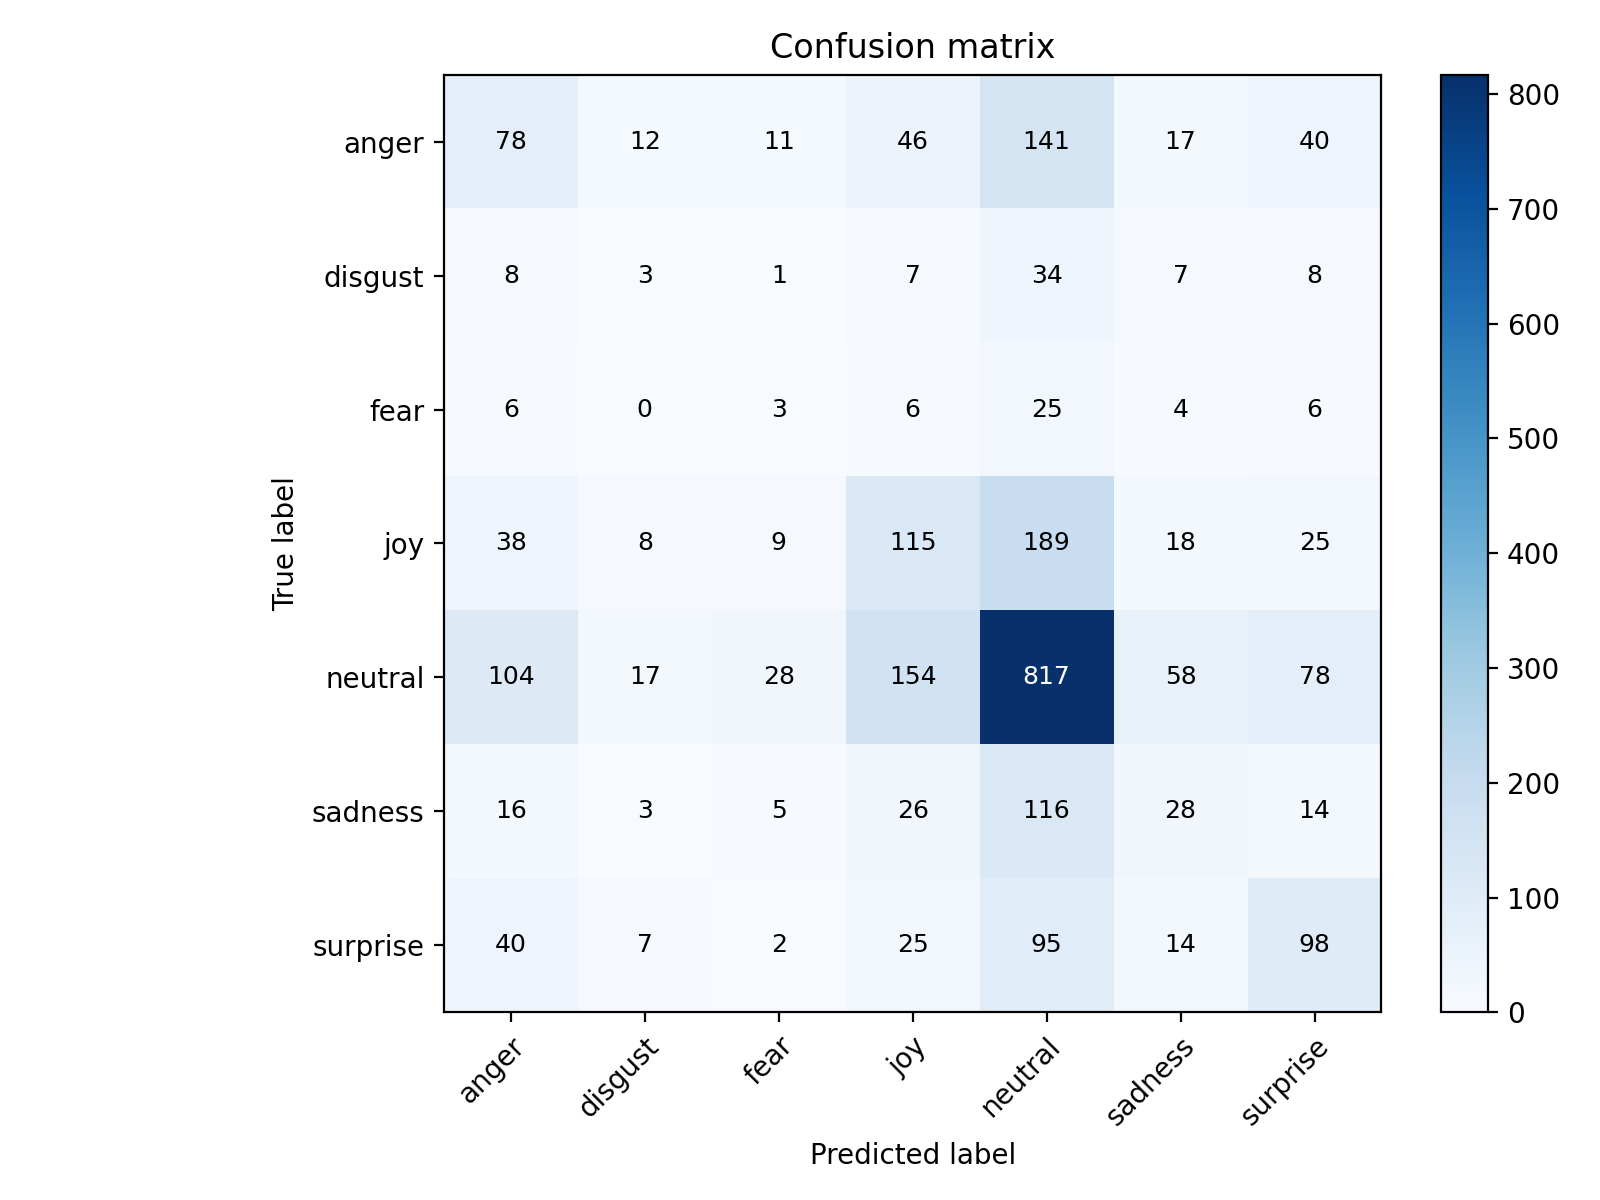

The data file committed next to this chart (first rows):
, anger, disgust, fear, joy, neutral, sadness, surprise
anger, 78, 12, 11, 46, 141, 17, 40
disgust, 8, 3, 1, 7, 34, 7, 8
fear, 6, 0, 3, 6, 25, 4, 6
joy, 38, 8, 9, 115, 189, 18, 25
neutral, 104, 17, 28, 154, 817, 58, 78
sadness, 16, 3, 5, 26, 116, 28, 14
surprise, 40, 7, 2, 25, 95, 14, 98
